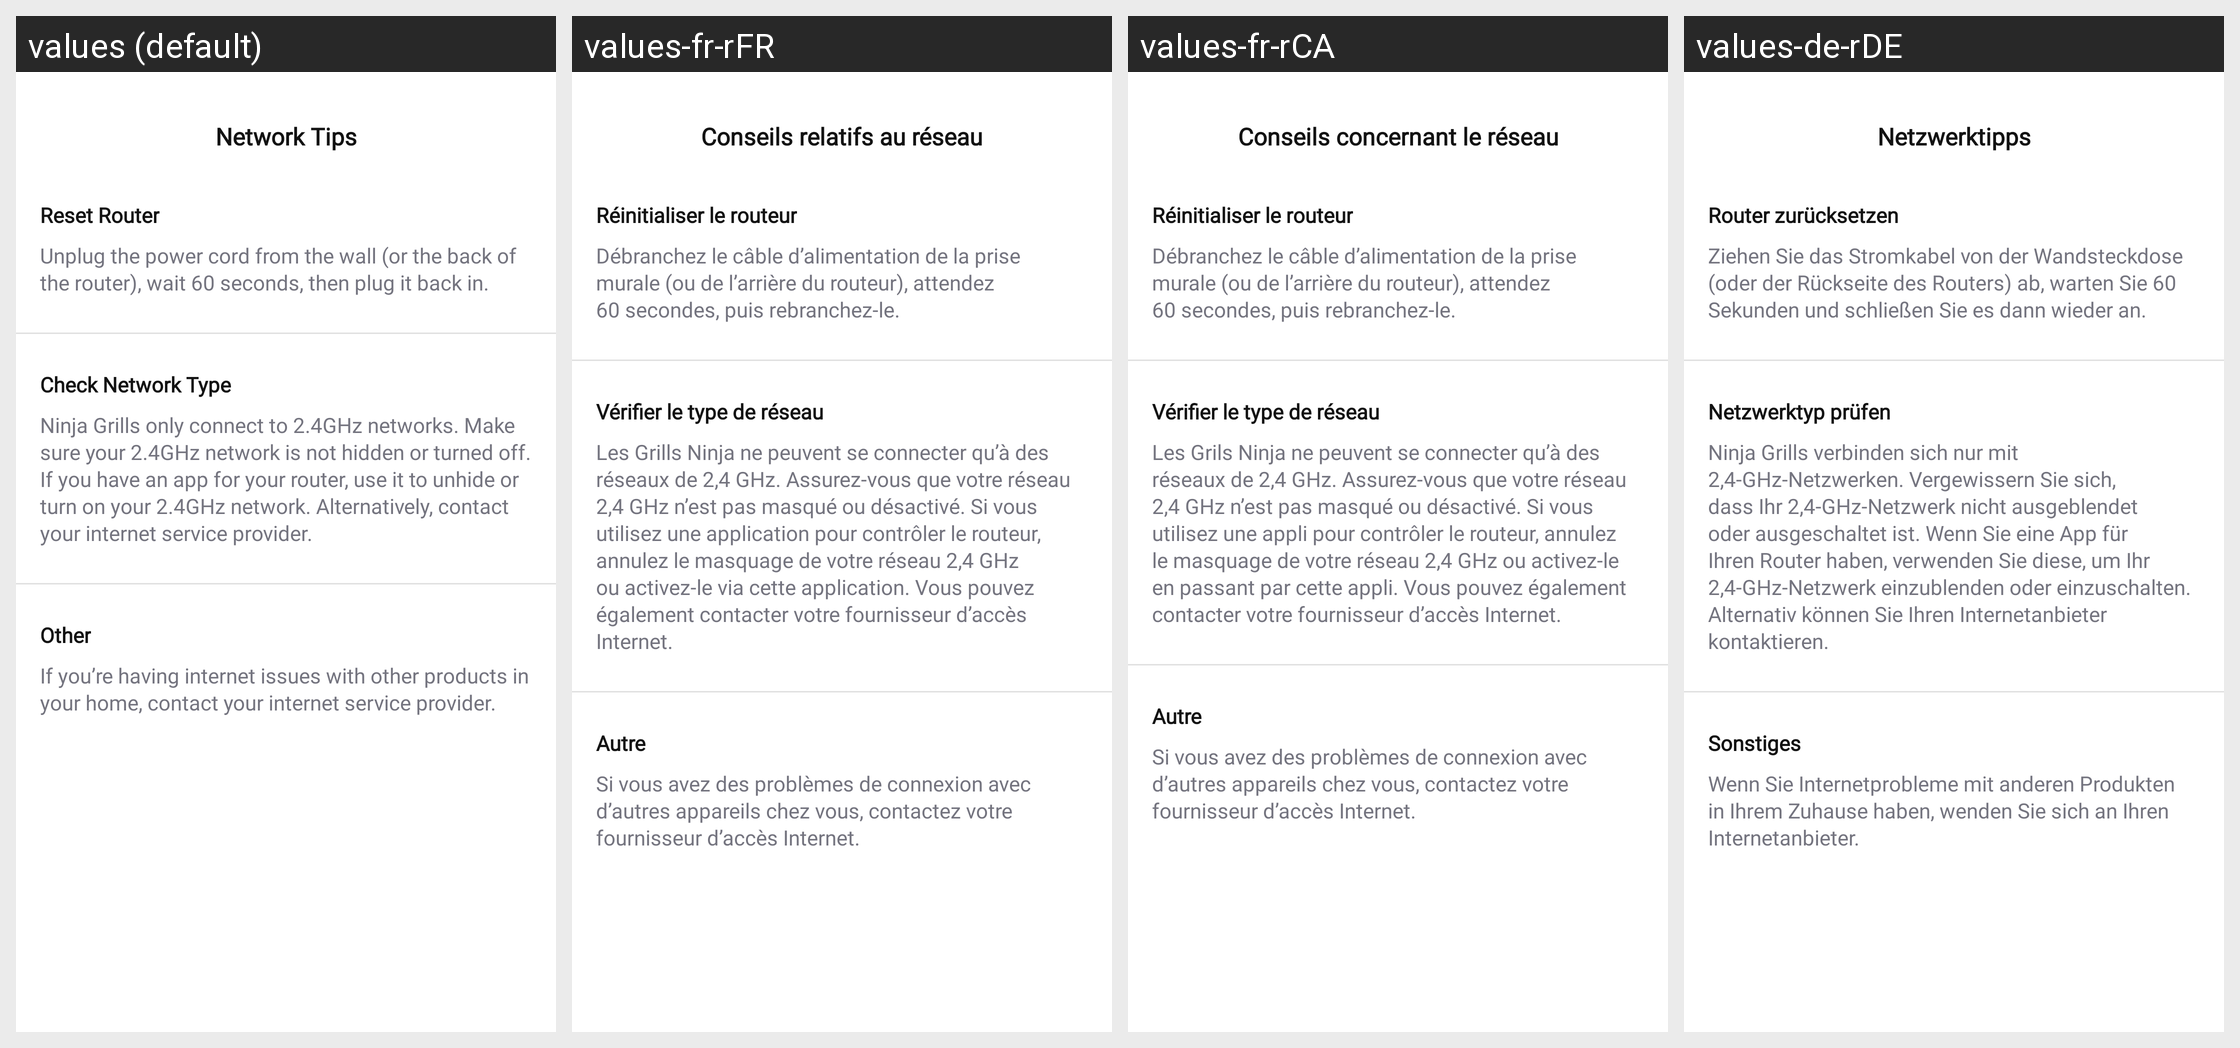

The same Android screen rendered under several of its app's locales, left to right. List the strings drawn on it with the default value and each locale's translation.
Android screen res/layout/fragment_network_tips_dialog.xml rendered under 4 locales, left to right: values (default), values-fr-rFR, values-fr-rCA, values-de-rDE. Device: Nexus 5 (rendered at 1080×1920; each locale shown at half size, 540×960, under a caption strip naming it); theme Theme.NinjaConnectedKitchen.
Other locales in the repository, not shown: values-da-rDK, values-en-rGB, values-es-rES, values-fi-rFI, values-it-rIT, values-nb-rNO, values-nl-rNL, values-pt-rPT, values-sv-rSE.
Strings drawn on this screen, with the default value and each locale's value (text and hints the layout hard-codes, and strings that could not be matched under every locale, appear in the picture but are not listed):

dialog_network_tips_title
  values: Network Tips
  values-fr-rFR: Conseils relatifs au réseau
  values-fr-rCA: Conseils concernant le réseau
  values-de-rDE: Netzwerktipps

dialog_network_tips_router
  values: Reset Router
  values-fr-rFR: Réinitialiser le routeur
  values-fr-rCA: Réinitialiser le routeur
  values-de-rDE: Router zurücksetzen

dialog_network_tips_unplug
  values: Unplug the power cord from the wall (or the back of the router), wait 60 seconds, then plug it back in.
  values-fr-rFR: Débranchez le câble d’alimentation de la prise murale (ou de l’arrière du routeur), attendez 60 secondes, puis rebranchez-le.
  values-fr-rCA: Débranchez le câble d’alimentation de la prise murale (ou de l’arrière du routeur), attendez 60 secondes, puis rebranchez-le.
  values-de-rDE: Ziehen Sie das Stromkabel von der Wandsteckdose (oder der Rückseite des Routers) ab, warten Sie 60 Sekunden und schließen Sie es dann wieder an.

dialog_network_tips_check_type
  values: Check Network Type
  values-fr-rFR: Vérifier le type de réseau
  values-fr-rCA: Vérifier le type de réseau
  values-de-rDE: Netzwerktyp prüfen

dialog_network_tips_ninja_grills
  values: Ninja Grills only connect to 2.4GHz networks. Make sure your 2.4GHz network is not hidden or turned off. If you have an app for your router, use it to unhide or turn on your 2.4GHz network. Alternatively, contact your internet service provider.
  values-fr-rFR: Les Grills Ninja ne peuvent se connecter qu’à des réseaux de 2,4 GHz. Assurez-vous que votre réseau 2,4 GHz n’est pas masqué ou désactivé. Si vous utilisez une application pour contrôler le routeur, annulez le masquage de votre réseau 2,4 GHz ou activez-le via cette application. Vous pouvez également contacter votre fournisseur d’accès Internet.
  values-fr-rCA: Les Grils Ninja ne peuvent se connecter qu’à des réseaux de 2,4 GHz. Assurez-vous que votre réseau 2,4 GHz n’est pas masqué ou désactivé. Si vous utilisez une appli pour contrôler le routeur, annulez le masquage de votre réseau 2,4 GHz ou activez-le en passant par cette appli. Vous pouvez également contacter votre fournisseur d’accès Internet.
  values-de-rDE: Ninja Grills verbinden sich nur mit 2,4-GHz-Netzwerken. Vergewissern Sie sich, dass Ihr 2,4-GHz-Netzwerk nicht ausgeblendet oder ausgeschaltet ist. Wenn Sie eine App für Ihren Router haben, verwenden Sie diese, um Ihr 2,4-GHz-Netzwerk einzublenden oder einzuschalten. Alternativ können Sie Ihren Internetanbieter kontaktieren.

food_type_other
  values: Other
  values-fr-rFR: Autre
  values-fr-rCA: Autre
  values-de-rDE: Sonstiges

dialog_network_tips_internet_issues
  values: If you’re having internet issues with other products in your home, contact your internet service provider.
  values-fr-rFR: Si vous avez des problèmes de connexion avec d’autres appareils chez vous, contactez votre fournisseur d’accès Internet.
  values-fr-rCA: Si vous avez des problèmes de connexion avec d’autres appareils chez vous, contactez votre fournisseur d’accès Internet.
  values-de-rDE: Wenn Sie Internetprobleme mit anderen Produkten in Ihrem Zuhause haben, wenden Sie sich an Ihren Internetanbieter.
